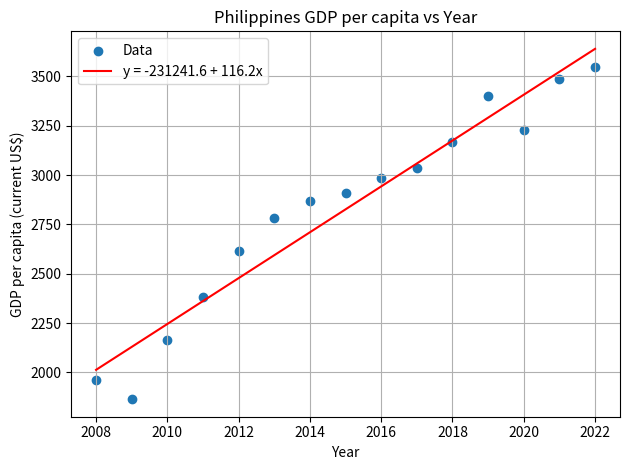
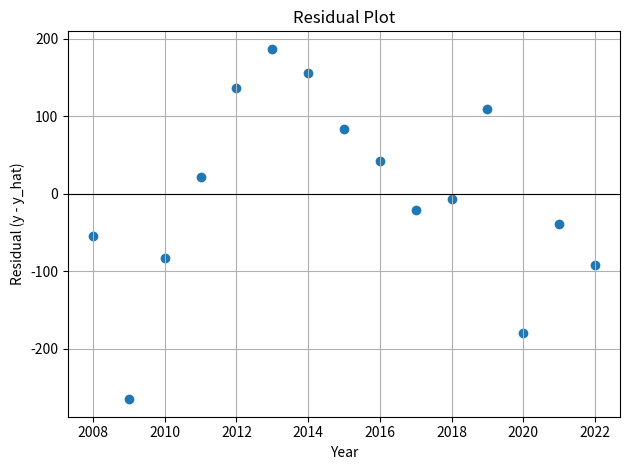

Reproduce these figures in Python, in order.
# Lab 03 - Linear Regression by Least Squares
# Numerical Methods, Section 3D

import numpy as np
import matplotlib.pyplot as plt

# ---------- 1. Data (replace with your verified values) ----------
x = np.array([2008, 2009, 2010, 2011, 2012, 2013, 2014,
              2015, 2016, 2017, 2018, 2019, 2020, 2021, 2022], dtype=float)
y = np.array([1959.292, 1864.45, 2162.914, 2383.919, 2614.616, 2781.28, 2866.838,
              2909.858, 2985.196, 3038.121, 3168.51, 3400.789, 3227.579, 3484.386, 3548.069], dtype=float)

n = len(x)

# ---------- 2. Least squares formulas ----------
# a1 = (n*sum(xy) - sum(x)*sum(y)) / (n*sum(x^2) - (sum(x))^2)
# a0 = mean(y) - a1*mean(x)
sum_x  = np.sum(x)
sum_y  = np.sum(y)
sum_xy = np.sum(x * y)
sum_x2 = np.sum(x ** 2)

a1 = (n * sum_xy - sum_x * sum_y) / (n * sum_x2 - sum_x ** 2)
a0 = (sum_y / n) - a1 * (sum_x / n)

print(f"a0 (intercept) = {a0:.4f}")
print(f"a1 (slope)     = {a1:.4f}")

# ---------- 3. Fit statistics ----------
y_hat = a0 + a1 * x                 # predicted values
Sr    = np.sum((y - y_hat) ** 2)    # SSE
St    = np.sum((y - np.mean(y)) ** 2)
r2    = (St - Sr) / St
syx   = np.sqrt(Sr / (n - 2))       # standard error of estimate

print(f"Sr (SSE)       = {Sr:.4f}")
print(f"r^2            = {r2:.4f}")
print(f"s_y/x          = {syx:.4f}")

# ---------- 4. Prediction ----------
x_new = 2025
y_new = a0 + a1 * x_new
print(f"Prediction for {x_new}: {y_new:.2f} US$")

# ---------- 5. Graph: data + fitted line ----------
plt.figure()
plt.scatter(x, y, label="Data")
plt.plot(x, y_hat, color="red", label=f"y = {a0:.1f} + {a1:.1f}x")
plt.xlabel("Year")
plt.ylabel("GDP per capita (current US$)")
plt.title("Philippines GDP per capita vs Year")
plt.legend()
plt.grid(True)
plt.tight_layout()
plt.savefig("fit.png", dpi=150)

# ---------- 6. Residual plot ----------
residuals = y - y_hat
plt.figure()
plt.axhline(0, color="black", linewidth=0.8)
plt.scatter(x, residuals)
plt.xlabel("Year")
plt.ylabel("Residual (y - y_hat)")
plt.title("Residual Plot")
plt.grid(True)
plt.tight_layout()
plt.savefig("residuals.png", dpi=150)

plt.show()
